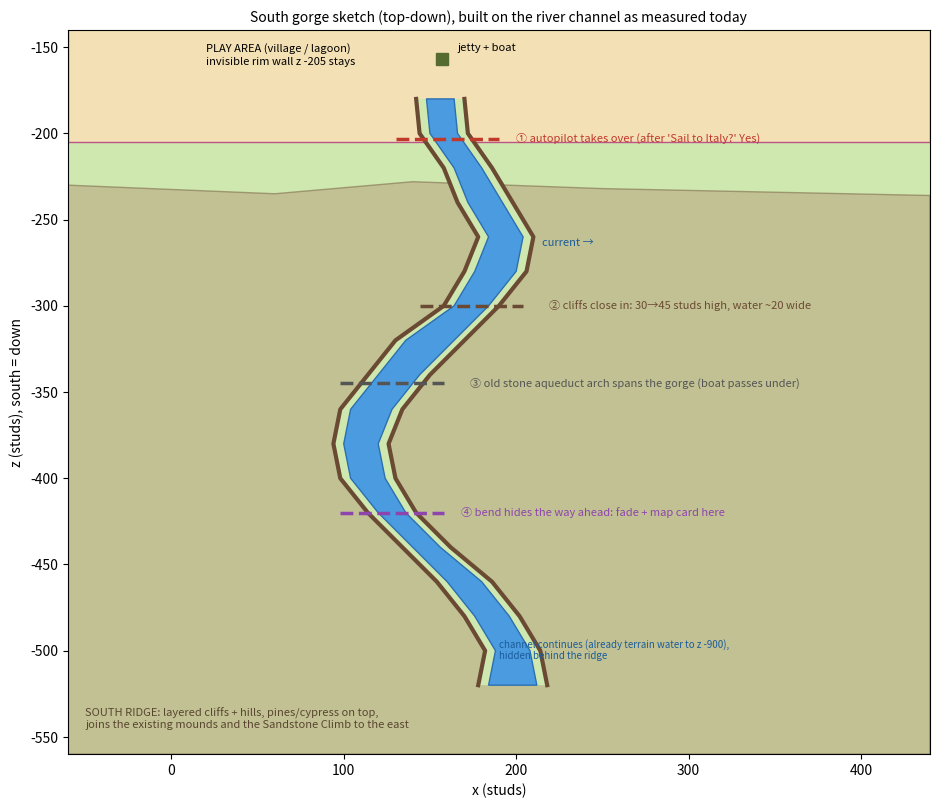

The script that saved this image:
import matplotlib; matplotlib.use("Agg")
import matplotlib.pyplot as plt
from matplotlib.patches import Polygon, Rectangle
import numpy as np
# measured water centre (gorge_probe1): z -> x
zs=[-180,-200,-220,-240,-260,-280,-300,-320,-340,-360,-380,-400,-420,-440,-460,-480,-500,-520]
xs=[156,158,172,182,194,188,174,150,132,116,110,114,128,148,170,186,198,198]
hw=[8,8,8,10,10,12,10,14,12,12,10,10,8,8,10,10,10,14]
f,ax=plt.subplots(figsize=(9.5,8.5))
ax.add_patch(Rectangle((-60,-560),500,420,fc="#cfe8b0"))
# existing play area
ax.add_patch(Rectangle((-60,-205),500,70,fc="#f3e0b5",ec="#b58"))
ax.text(20,-160,"PLAY AREA (village / lagoon)\ninvisible rim wall z -205 stays",fontsize=8)
ax.plot(157,-157,"s",color="#556b2f",ms=8); ax.text(166,-152,"jetty + boat",fontsize=8)
# ridge across the south edge
ridge=[(-60,-230),(60,-235),(140,-228),(250,-232),(440,-236),(440,-560),(-60,-560)]
ax.add_patch(Polygon(ridge,fc="#b7a27c",alpha=.55,ec="#7a6446"))
ax.text(-50,-545,"SOUTH RIDGE: layered cliffs + hills, pines/cypress on top,\njoins the existing mounds and the Sandstone Climb to the east",fontsize=8,color="#5a4630")
# gorge channel: cut through ridge
L=[(x-h-6,z) for x,z,h in zip(xs,zs,hw)]; R=[(x+h+6,z) for x,z,h in zip(xs,zs,hw)]
ax.add_patch(Polygon(L+R[::-1],fc="#cfe8b0",ec="none"))
W=[(x-h,z) for x,z,h in zip(xs,zs,hw)]+[(x+h,z) for x,z,h in zip(xs,zs,hw)][::-1]
ax.add_patch(Polygon(W,fc="#4a9be0",ec="#2c6fb0"))
ax.plot([p[0] for p in L],[p[1] for p in L],color="#6b4a33",lw=3); ax.plot([p[0] for p in R],[p[1] for p in R],color="#6b4a33",lw=3)
def mark(z,txt,c,dx=40):
    x=np.interp(-z,[-v for v in zs],xs); ax.plot([x-30,x+30],[z,z],color=c,lw=2.5,ls="--"); ax.text(x+dx,z,txt,fontsize=8,color=c,va="center")
mark(-203,"① autopilot takes over (after 'Sail to Italy?' Yes)","#c0392b")
mark(-300,"② cliffs close in: 30→45 studs high, water ~20 wide","#6b4a33",45)
mark(-345,"③ old stone aqueduct arch spans the gorge (boat passes under)","#555",45)
mark(-420,"④ bend hides the way ahead: fade + map card here","#8e44ad",40)
ax.annotate("current →",xy=(180,-250),xytext=(215,-265),fontsize=8,color="#1b5c99")
ax.text(190,-505,"channel continues (already terrain water to z -900),\nhidden behind the ridge",fontsize=7,color="#1b5c99")
ax.set_xlim(-60,440); ax.set_ylim(-560,-140); ax.set_aspect("equal")
ax.set_xlabel("x (studs)"); ax.set_ylabel("z (studs), south = down")
ax.set_title("South gorge sketch (top-down), built on the river channel as measured today",fontsize=10)
plt.tight_layout(); plt.savefig("gorge_sketch.png",dpi=110)
